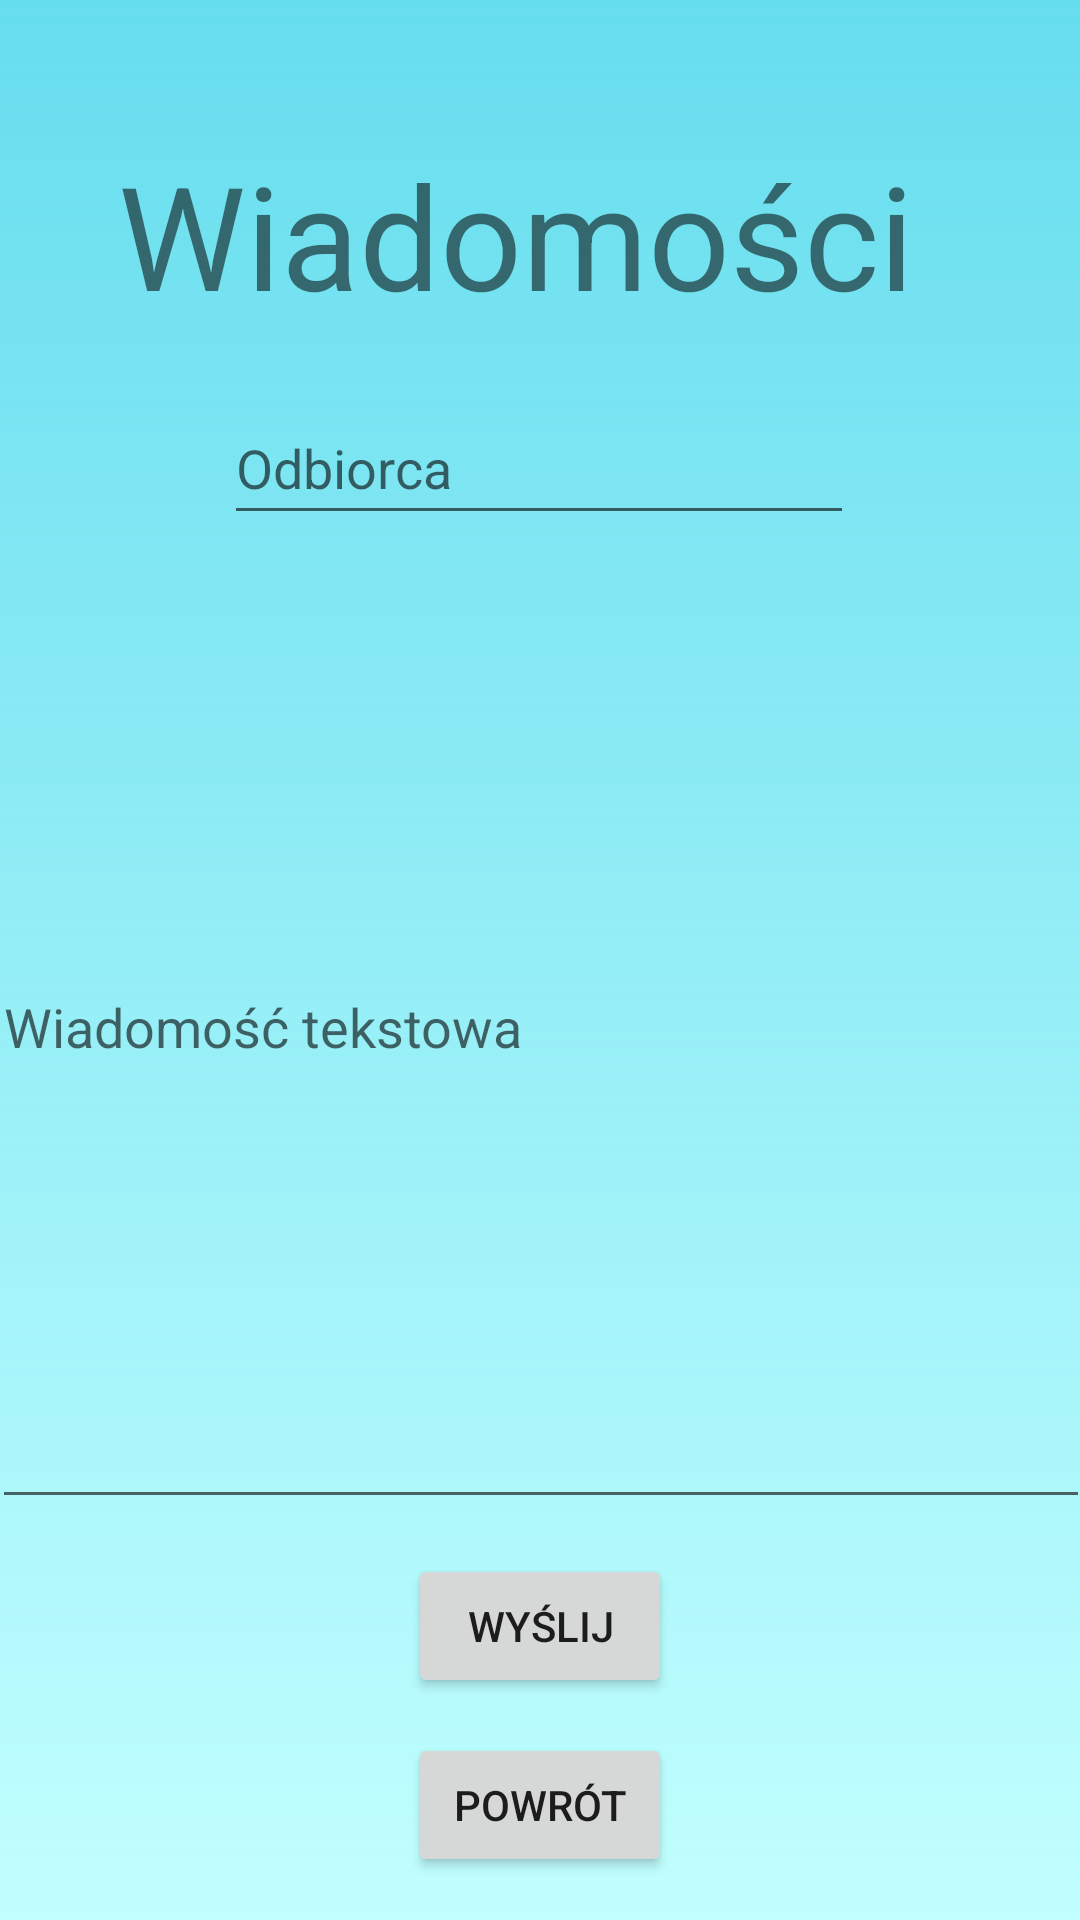

The Android layout XML behind this screen, and the referenced resources:
<!-- AndroidManifest.xml: application theme Theme.Patient_management -->
<!-- res/layout/send_message.xml -->
<?xml version="1.0" encoding="utf-8"?>
<androidx.constraintlayout.widget.ConstraintLayout xmlns:android="http://schemas.android.com/apk/res/android"
    xmlns:app="http://schemas.android.com/apk/res-auto"
    xmlns:tools="http://schemas.android.com/tools"
    android:layout_width="match_parent"
    android:background="@drawable/gradient_background"
    android:layout_height="match_parent">

    <TextView
        android:id="@+id/textView2"
        android:layout_width="wrap_content"
        android:layout_height="wrap_content"
        android:text="Wiadomości"
        android:textSize="48sp"
        app:layout_constraintBottom_toBottomOf="parent"
        app:layout_constraintEnd_toEndOf="parent"
        app:layout_constraintHorizontal_bias="0.416"
        app:layout_constraintStart_toStartOf="parent"
        app:layout_constraintTop_toTopOf="parent"
        app:layout_constraintVertical_bias="0.08"
        tools:ignore="MissingConstraints" />

    <Button
        android:id="@+id/btnInsert"
        android:layout_width="wrap_content"
        android:layout_height="wrap_content"
        android:onClick="backToMenu"
        android:text="Wyślij"
        app:layout_constraintBottom_toBottomOf="parent"
        app:layout_constraintEnd_toEndOf="parent"
        app:layout_constraintStart_toStartOf="parent"
        app:layout_constraintTop_toTopOf="parent"
        app:layout_constraintVertical_bias="0.875"
        tools:ignore="MissingConstraints" />

    <Button
        android:id="@+id/btnBack"
        android:layout_width="wrap_content"
        android:layout_height="wrap_content"
        android:onClick="backToMessages"
        android:text="Powrót"
        app:layout_constraintBottom_toBottomOf="parent"
        app:layout_constraintEnd_toEndOf="parent"
        app:layout_constraintStart_toStartOf="parent"
        app:layout_constraintTop_toTopOf="parent"
        app:layout_constraintVertical_bias="0.976"
        tools:ignore="MissingConstraints" />

    <EditText
        android:id="@+id/receiver"
        android:layout_width="wrap_content"
        android:layout_height="wrap_content"
        android:ems="10"
        android:hint="Odbiorca"
        android:inputType="textPersonName"
        android:minHeight="48dp"
        app:layout_constraintBottom_toBottomOf="parent"
        app:layout_constraintEnd_toEndOf="parent"
        app:layout_constraintHorizontal_bias="0.497"
        app:layout_constraintStart_toStartOf="parent"
        app:layout_constraintTop_toTopOf="parent"
        app:layout_constraintVertical_bias="0.22" />

    <EditText
        android:id="@+id/messageText"
        android:layout_width="366dp"
        android:layout_height="331dp"
        android:ems="10"
        android:inputType="text"
        android:hint="Wiadomość tekstowa"
        app:layout_constraintBottom_toBottomOf="parent"
        app:layout_constraintEnd_toEndOf="parent"
        app:layout_constraintStart_toStartOf="parent"
        app:layout_constraintTop_toTopOf="parent"
        app:layout_constraintVertical_bias="0.567" />

</androidx.constraintlayout.widget.ConstraintLayout>
<!-- resources referenced by this layout -->
<resources>
  <!-- drawable gradient_background (drawable) -->
  <?xml version="1.0" encoding="utf-8"?>
  <shape android:shape="rectangle"  xmlns:android="http://schemas.android.com/apk/res/android">
      <gradient
          android:startColor="#66ddee"
          android:endColor="#66ff"
          android:angle="380"
          android:type="linear"
          />
  </shape>
  <style name="Theme.Patient_management" parent="Theme.MaterialComponents.DayNight.DarkActionBar">
          
          <item name="colorPrimary">@color/purple_500</item>
          <item name="colorPrimaryVariant">@color/purple_700</item>
          <item name="colorOnPrimary">@color/white</item>
          
          <item name="colorSecondary">@color/teal_200</item>
          <item name="colorSecondaryVariant">@color/teal_700</item>
          <item name="colorOnSecondary">@color/black</item>
          
          <item name="android:statusBarColor">?attr/colorPrimaryVariant</item>
          
      </style>
  <!-- not gathered from this repository: default colours our renderer supplied (Android Studio template values) -->
  <color name="purple_500">#FF6200EE</color>
  <color name="purple_700">#FF3700B3</color>
  <color name="teal_200">#FF03DAC5</color>
  <color name="teal_700">#FF018786</color>
  <color name="black">#FF000000</color>
  <color name="white">#FFFFFFFF</color>
</resources>
